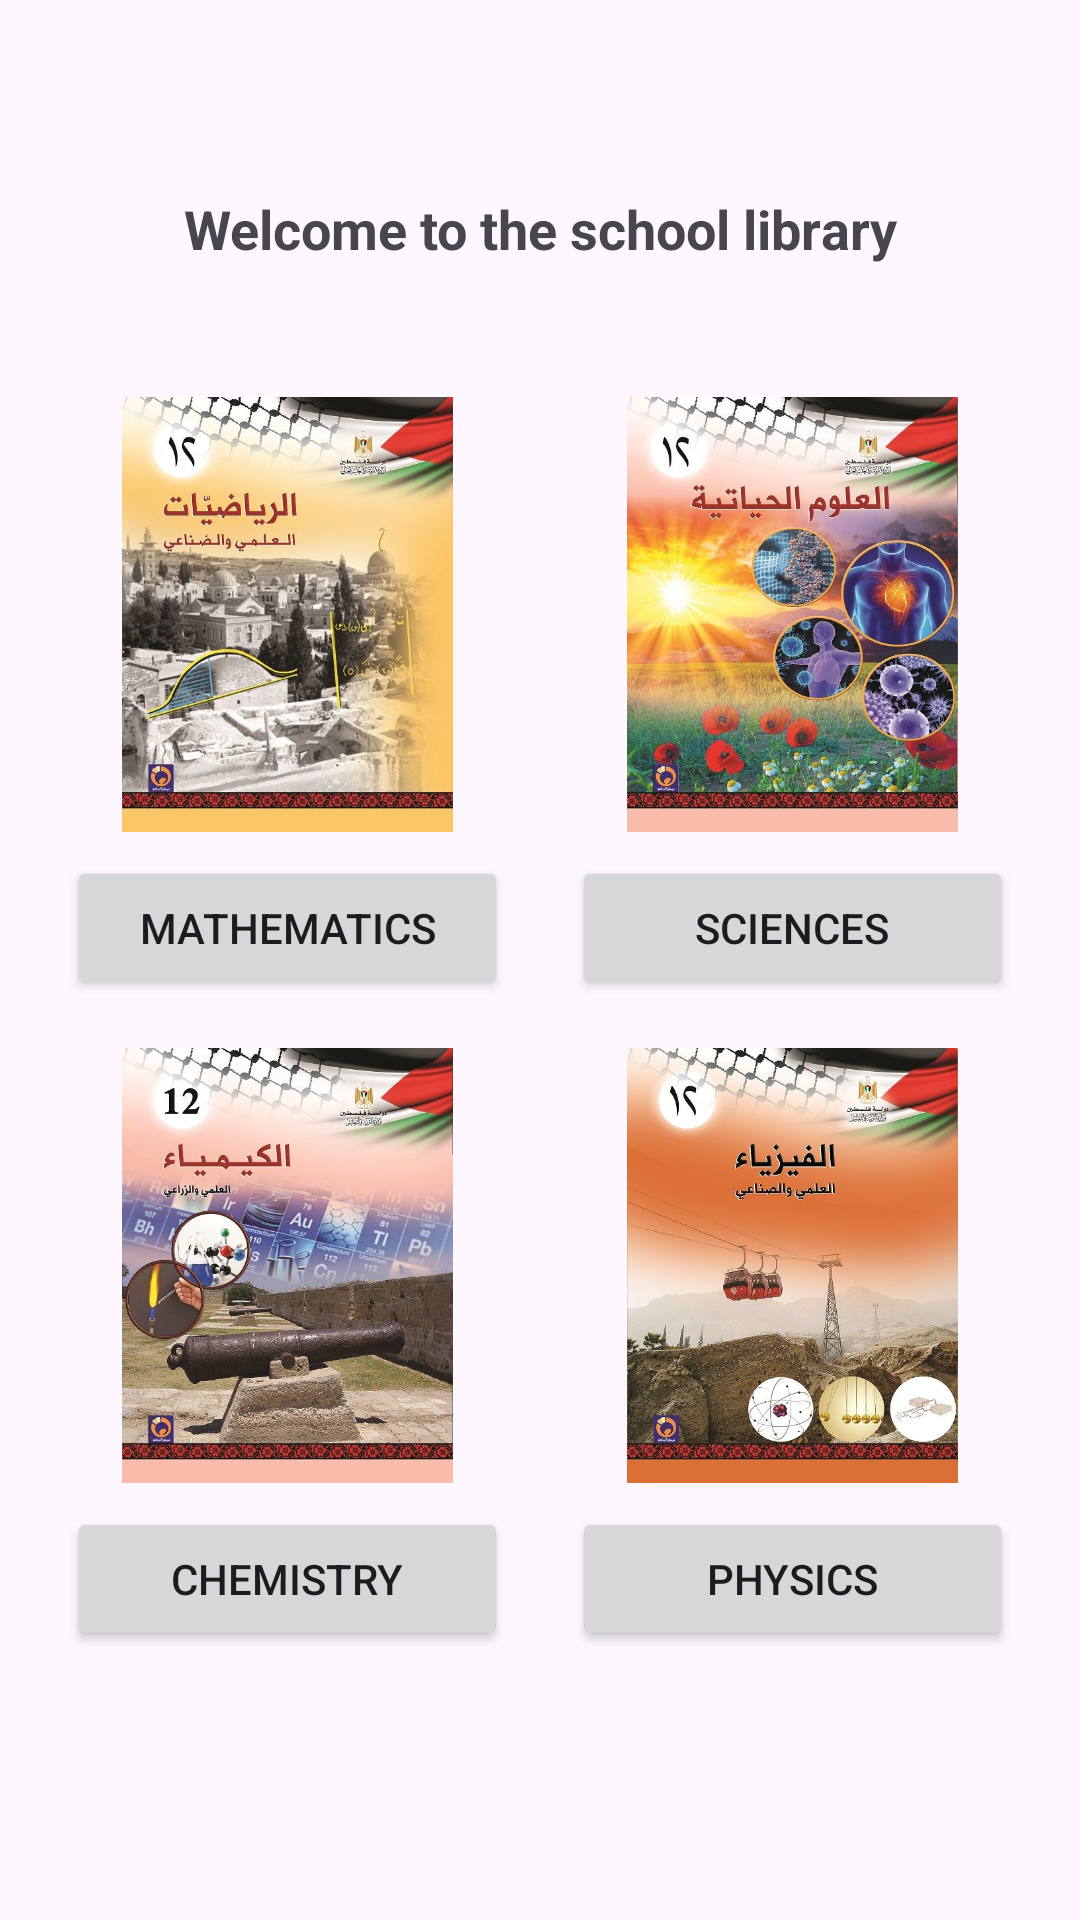

Write the Android layout XML for this screen, with the resource values it uses.
<!-- AndroidManifest.xml: application theme Theme.Assiment_1 -->
<!-- res/layout/activity_main.xml -->
<?xml version="1.0" encoding="utf-8"?>
<androidx.constraintlayout.widget.ConstraintLayout xmlns:android="http://schemas.android.com/apk/res/android"
    xmlns:app="http://schemas.android.com/apk/res-auto"
    xmlns:tools="http://schemas.android.com/tools"
    android:id="@+id/main"
    android:layout_width="match_parent"
    android:layout_height="match_parent"
    tools:context=".MainActivity">

    <TextView
        android:id="@+id/welcomeTextView"
        android:layout_width="0dp"
        android:layout_height="wrap_content"
        android:layout_marginTop="64dp"
        android:gravity="center"
        android:text="Welcome to the school library"
        android:textSize="18sp"
        android:textStyle="bold"
        app:layout_constraintEnd_toEndOf="parent"
        app:layout_constraintHorizontal_bias="0.0"
        app:layout_constraintStart_toStartOf="parent"
        app:layout_constraintTop_toTopOf="parent" />

    <ImageView
        android:id="@+id/imageView4"
        android:layout_width="145dp"
        android:layout_height="145dp"
        android:layout_marginTop="44dp"
        app:layout_constraintEnd_toStartOf="@id/imageView5"
        app:layout_constraintStart_toStartOf="parent"
        app:layout_constraintTop_toBottomOf="@id/welcomeTextView"
        app:srcCompat="@drawable/math" />

    <ImageView
        android:id="@+id/imageView5"
        android:layout_width="145dp"
        android:layout_height="145dp"
        android:layout_marginTop="44dp"
        app:layout_constraintEnd_toEndOf="parent"
        app:layout_constraintStart_toEndOf="@id/imageView4"
        app:layout_constraintTop_toBottomOf="@id/welcomeTextView"
        app:srcCompat="@drawable/ahyaa" />

    <ImageView
        android:id="@+id/imageView6"
        android:layout_width="145dp"
        android:layout_height="145dp"
        android:layout_marginTop="72dp"
        app:layout_constraintEnd_toStartOf="@id/imageView7"
        app:layout_constraintStart_toStartOf="parent"
        app:layout_constraintTop_toBottomOf="@id/imageView4"
        app:srcCompat="@drawable/chim" />

    <ImageView
        android:id="@+id/imageView7"
        android:layout_width="145dp"
        android:layout_height="145dp"
        android:layout_marginTop="72dp"
        app:layout_constraintEnd_toEndOf="parent"
        app:layout_constraintStart_toEndOf="@id/imageView6"
        app:layout_constraintTop_toBottomOf="@id/imageView5"
        app:srcCompat="@drawable/phiz" />

    <Button
        android:id="@+id/button2"
        android:layout_width="147dp"
        android:layout_height="wrap_content"
        android:text="Mathematics"
        android:layout_marginTop="8dp"
        app:layout_constraintTop_toBottomOf="@id/imageView4"
        app:layout_constraintStart_toStartOf="@id/imageView4"
        app:layout_constraintEnd_toEndOf="@id/imageView4" />

    <Button
        android:id="@+id/button3"
        android:layout_width="147dp"
        android:layout_height="wrap_content"
        android:text="Sciences"
        android:layout_marginTop="8dp"
        app:layout_constraintTop_toBottomOf="@id/imageView5"
        app:layout_constraintStart_toStartOf="@id/imageView5"
        app:layout_constraintEnd_toEndOf="@id/imageView5" />

    <Button
        android:id="@+id/button4"
        android:layout_width="147dp"
        android:layout_height="wrap_content"
        android:text="Chemistry"
        android:layout_marginTop="8dp"
        app:layout_constraintTop_toBottomOf="@id/imageView6"
        app:layout_constraintStart_toStartOf="@id/imageView6"
        app:layout_constraintEnd_toEndOf="@id/imageView6" />

    <Button
        android:id="@+id/button5"
        android:layout_width="147dp"
        android:layout_height="wrap_content"
        android:text="Physics"
        android:layout_marginTop="8dp"
        app:layout_constraintTop_toBottomOf="@id/imageView7"
        app:layout_constraintStart_toStartOf="@id/imageView7"
        app:layout_constraintEnd_toEndOf="@id/imageView7" />

</androidx.constraintlayout.widget.ConstraintLayout>
<!-- resources referenced by this layout -->
<resources>
  <!-- drawable ahyaa: jpg bitmap (drawable, 82839 bytes) -->
  <!-- drawable chim: jpg bitmap (drawable, 81619 bytes) -->
  <!-- drawable math: jpg bitmap (drawable, 69837 bytes) -->
  <!-- drawable phiz: jpg bitmap (drawable, 66497 bytes) -->
  <style name="Theme.Assiment_1" parent="Base.Theme.Assiment_1" />
  <style name="Base.Theme.Assiment_1" parent="Theme.Material3.DayNight.NoActionBar">
          
          
      </style>
</resources>
